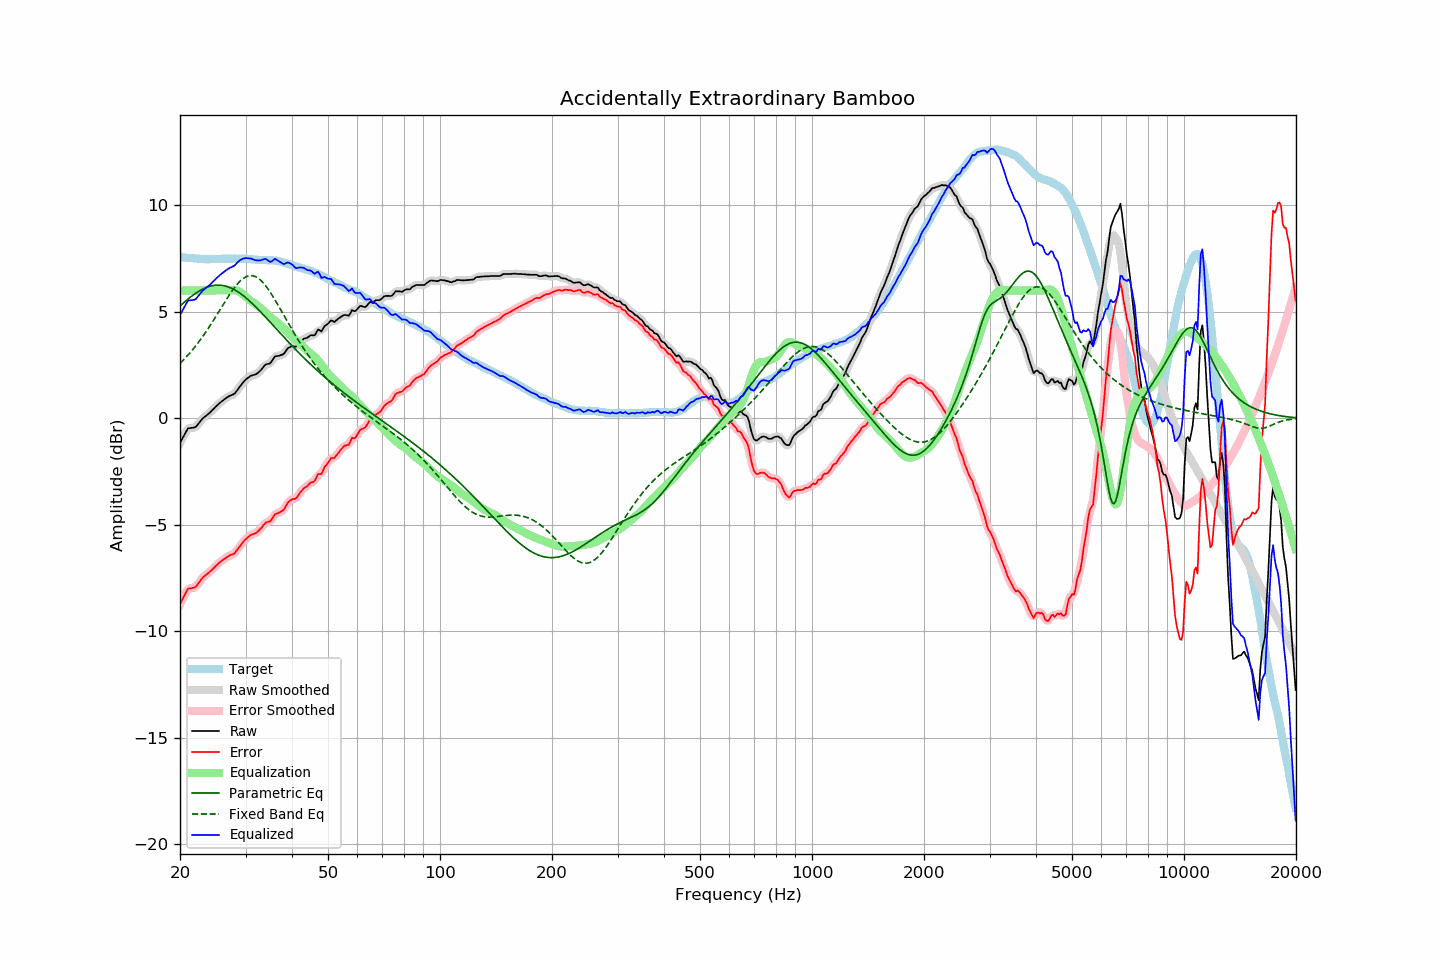

Source data for this figure (header and first rows):
frequency, raw, error, smoothed, error_smoothed, equalization, parametric_eq, fixed_band_eq, equalized_raw, equalized_smoothed, target
20.00, -1.15, -8.73, -1.17, -8.74, 6.00, 5.27, 2.58, 4.85, 4.83, 7.57
20.20, -1.01, -8.58, -1.00, -8.57, 6.00, 5.34, 2.65, 4.99, 5.00, 7.56
20.40, -0.87, -8.42, -0.86, -8.41, 6.00, 5.41, 2.73, 5.13, 5.14, 7.55
20.61, -0.74, -8.29, -0.73, -8.27, 6.00, 5.47, 2.81, 5.26, 5.27, 7.55
20.81, -0.60, -8.13, -0.60, -8.13, 6.00, 5.54, 2.89, 5.40, 5.40, 7.53
21.02, -0.47, -8.00, -0.51, -8.04, 6.00, 5.60, 2.97, 5.53, 5.49, 7.53
21.23, -0.46, -7.98, -0.46, -7.98, 6.00, 5.66, 3.05, 5.54, 5.54, 7.52
21.44, -0.45, -7.98, -0.45, -7.97, 6.00, 5.72, 3.14, 5.55, 5.55, 7.53
21.66, -0.44, -7.96, -0.45, -7.97, 6.00, 5.78, 3.23, 5.56, 5.55, 7.52
21.87, -0.43, -7.94, -0.43, -7.94, 6.00, 5.83, 3.32, 5.57, 5.57, 7.51
22.09, -0.39, -7.89, -0.38, -7.88, 6.00, 5.88, 3.42, 5.61, 5.62, 7.50
22.31, -0.30, -7.80, -0.31, -7.80, 6.00, 5.93, 3.52, 5.70, 5.69, 7.50
22.54, -0.21, -7.69, -0.21, -7.70, 6.00, 5.98, 3.62, 5.79, 5.79, 7.49
22.76, -0.11, -7.60, -0.11, -7.59, 6.00, 6.02, 3.72, 5.89, 5.89, 7.49
22.99, -0.01, -7.49, -0.02, -7.50, 6.00, 6.06, 3.82, 5.99, 5.98, 7.48
23.22, 0.05, -7.42, 0.05, -7.42, 6.00, 6.10, 3.93, 6.05, 6.05, 7.47
23.45, 0.11, -7.37, 0.11, -7.36, 6.00, 6.13, 4.04, 6.11, 6.11, 7.47
23.69, 0.17, -7.30, 0.16, -7.30, 6.00, 6.16, 4.15, 6.17, 6.16, 7.46
23.92, 0.23, -7.24, 0.23, -7.24, 6.00, 6.18, 4.27, 6.23, 6.23, 7.46
24.16, 0.30, -7.18, 0.30, -7.17, 6.00, 6.21, 4.38, 6.30, 6.30, 7.47
24.40, 0.38, -7.11, 0.37, -7.11, 6.00, 6.22, 4.50, 6.38, 6.37, 7.48
24.65, 0.45, -7.04, 0.45, -7.03, 6.00, 6.24, 4.62, 6.45, 6.45, 7.48
24.89, 0.53, -6.95, 0.52, -6.96, 6.00, 6.25, 4.74, 6.53, 6.52, 7.48
25.14, 0.60, -6.88, 0.60, -6.88, 6.00, 6.25, 4.86, 6.60, 6.60, 7.48
25.39, 0.67, -6.81, 0.67, -6.81, 6.00, 6.25, 4.99, 6.67, 6.67, 7.48
25.65, 0.74, -6.74, 0.73, -6.75, 6.00, 6.25, 5.11, 6.74, 6.73, 7.48
25.91, 0.79, -6.69, 0.80, -6.69, 6.00, 6.24, 5.23, 6.79, 6.80, 7.49
26.16, 0.86, -6.64, 0.86, -6.64, 6.00, 6.23, 5.36, 6.86, 6.86, 7.50
26.43, 0.92, -6.58, 0.91, -6.58, 6.00, 6.21, 5.48, 6.92, 6.91, 7.50
26.69, 0.97, -6.53, 0.97, -6.53, 6.00, 6.19, 5.60, 6.97, 6.97, 7.49
26.96, 1.02, -6.48, 1.01, -6.48, 6.00, 6.17, 5.71, 7.02, 7.01, 7.49
27.23, 1.06, -6.44, 1.05, -6.44, 6.00, 6.14, 5.83, 7.06, 7.06, 7.49
27.50, 1.09, -6.41, 1.08, -6.41, 6.01, 6.10, 5.94, 7.10, 7.09, 7.49
27.77, 1.12, -6.38, 1.12, -6.38, 6.02, 6.07, 6.05, 7.13, 7.13, 7.50
28.05, 1.16, -6.34, 1.17, -6.32, 6.01, 6.03, 6.15, 7.17, 7.19, 7.50
28.33, 1.26, -6.23, 1.25, -6.24, 6.00, 5.98, 6.24, 7.26, 7.26, 7.49
28.62, 1.35, -6.13, 1.35, -6.14, 5.98, 5.94, 6.33, 7.33, 7.33, 7.49
28.90, 1.47, -6.03, 1.46, -6.03, 5.94, 5.89, 6.41, 7.41, 7.40, 7.50
29.19, 1.56, -5.94, 1.56, -5.93, 5.89, 5.83, 6.48, 7.45, 7.45, 7.49
29.48, 1.66, -5.84, 1.66, -5.84, 5.83, 5.78, 6.55, 7.49, 7.49, 7.49
29.78, 1.75, -5.75, 1.74, -5.75, 5.77, 5.72, 6.60, 7.51, 7.51, 7.49
30.08, 1.82, -5.67, 1.82, -5.67, 5.70, 5.65, 6.64, 7.52, 7.52, 7.50
30.38, 1.89, -5.60, 1.89, -5.60, 5.63, 5.59, 6.67, 7.51, 7.52, 7.49
30.68, 1.94, -5.54, 1.94, -5.54, 5.56, 5.52, 6.69, 7.50, 7.51, 7.48
30.99, 2.00, -5.48, 1.98, -5.49, 5.51, 5.45, 6.70, 7.50, 7.49, 7.47
31.30, 2.02, -5.45, 2.01, -5.45, 5.46, 5.38, 6.69, 7.48, 7.47, 7.46
31.61, 2.04, -5.42, 2.04, -5.42, 5.41, 5.31, 6.68, 7.45, 7.45, 7.46
31.93, 2.06, -5.39, 2.06, -5.39, 5.36, 5.24, 6.65, 7.42, 7.43, 7.45
32.24, 2.11, -5.34, 2.11, -5.34, 5.30, 5.16, 6.61, 7.41, 7.41, 7.45
32.57, 2.17, -5.27, 2.16, -5.27, 5.24, 5.08, 6.56, 7.41, 7.41, 7.43
32.89, 2.24, -5.19, 2.24, -5.19, 5.18, 5.01, 6.49, 7.42, 7.42, 7.43
33.22, 2.32, -5.11, 2.33, -5.10, 5.12, 4.93, 6.42, 7.43, 7.44, 7.43
33.55, 2.42, -5.01, 2.42, -5.01, 5.05, 4.85, 6.34, 7.47, 7.47, 7.43
33.89, 2.51, -4.93, 2.49, -4.94, 4.98, 4.77, 6.25, 7.49, 7.47, 7.43
34.23, 2.55, -4.88, 2.53, -4.89, 4.91, 4.68, 6.15, 7.45, 7.44, 7.42
34.57, 2.56, -4.86, 2.56, -4.86, 4.83, 4.60, 6.04, 7.39, 7.39, 7.42
34.92, 2.58, -4.84, 2.60, -4.82, 4.76, 4.52, 5.93, 7.34, 7.36, 7.42
35.27, 2.66, -4.76, 2.68, -4.74, 4.70, 4.44, 5.82, 7.37, 7.38, 7.42
35.62, 2.79, -4.62, 2.78, -4.63, 4.64, 4.36, 5.69, 7.43, 7.42, 7.41
35.97, 2.90, -4.51, 2.87, -4.54, 4.59, 4.27, 5.57, 7.48, 7.46, 7.41
... 635 more rows
